Run: headless pygame with SDL's dummy video driver; simulated clock (each Clock.tick advances the game by its frame time, no real sleeping); random seed 0; keys injected as events and as key.get_pressed() state; no mouse input.
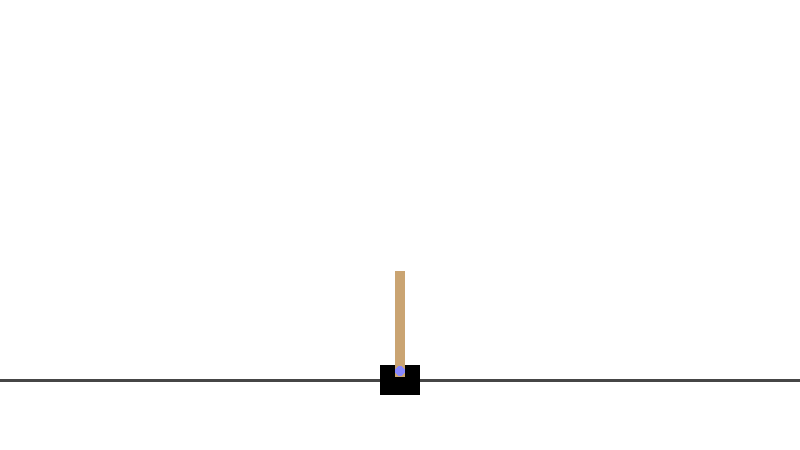
Frame 1 of 4 · flips 1–60 · no input
Frame 2 of 4 · flips 61–180 · tapped SPACE, RETURN · held RIGHT (→), D · screen unchanged from frame 1, image omitted
Frame 3 of 4 · flips 181–300 · held DOWN (↓), S · screen unchanged from frame 2, image omitted
Frame 4 of 4 · flips 301–420 · held LEFT (←), A, UP (↑), W · screen unchanged from frame 3, image omitted

The pygame program that drew these frames:

from math import cos, sin
import pygame

WINDOW_WIDTH, WINDOW_HEIGHT = 800, 450
FPS = 60
RAIL = 380

CART_WIDTH, CART_HEIGHT = 40, 30
CART_START_X = (WINDOW_WIDTH - CART_WIDTH) / 2
CART_Y = RAIL - CART_HEIGHT // 2

BAR_LENGTH, BAR_WIDTH, BAR_INSET = 100, 8, 5
PIVOT_OFFSET_Y, PIVOT_RADIUS = 6, 5

BACKGROUND_COLOR = (255, 255, 255)
GROUND_COLOR = (70, 70, 70)
CART_COLOR = (0, 0, 0)
BAR_COLOR = (202, 164, 114)
PIVOT_COLOR = (135, 135, 255)


def draw_cart_pole(screen: pygame.Surface, cart_x: float, bar_angle: float) -> None:
    cart = pygame.Rect(round(cart_x), CART_Y, CART_WIDTH, CART_HEIGHT)
    pivot_center = pygame.Vector2(cart.centerx, cart.top + PIVOT_OFFSET_Y)

    bar_direction = pygame.Vector2(sin(bar_angle), -cos(bar_angle))
    bar_side = pygame.Vector2(cos(bar_angle), sin(bar_angle)) * ((BAR_WIDTH / 2) + 0.5)

    bar_top = pivot_center + bar_direction * BAR_LENGTH
    bar_root = pivot_center - bar_direction * BAR_INSET

    bar_corners = (
        bar_top - bar_side,
        bar_top + bar_side,
        bar_root + bar_side,
        bar_root - bar_side,
    )

    pygame.draw.line(screen, GROUND_COLOR, (0, RAIL), (WINDOW_WIDTH, RAIL), 3)
    pygame.draw.rect(screen, CART_COLOR, cart)
    pygame.draw.polygon(screen, BAR_COLOR, bar_corners)
    pygame.draw.circle(screen, PIVOT_COLOR, pivot_center, PIVOT_RADIUS)


def main() -> None:
    pygame.init()
    screen = pygame.display.set_mode((WINDOW_WIDTH, WINDOW_HEIGHT))
    pygame.display.set_caption("Inverted Pendulum")
    clock = pygame.time.Clock()

    cart_x = CART_START_X
    bar_angle = 0.0

    running = True
    while running:
        clock.tick(FPS)

        for event in pygame.event.get():
            if event.type == pygame.QUIT:
                running = False
            elif event.type == pygame.KEYDOWN and event.key == pygame.K_ESCAPE:
                running = False

        screen.fill(BACKGROUND_COLOR)
        draw_cart_pole(screen, cart_x, bar_angle)
        pygame.display.flip()

    pygame.quit()


if __name__ == "__main__":
    main()
